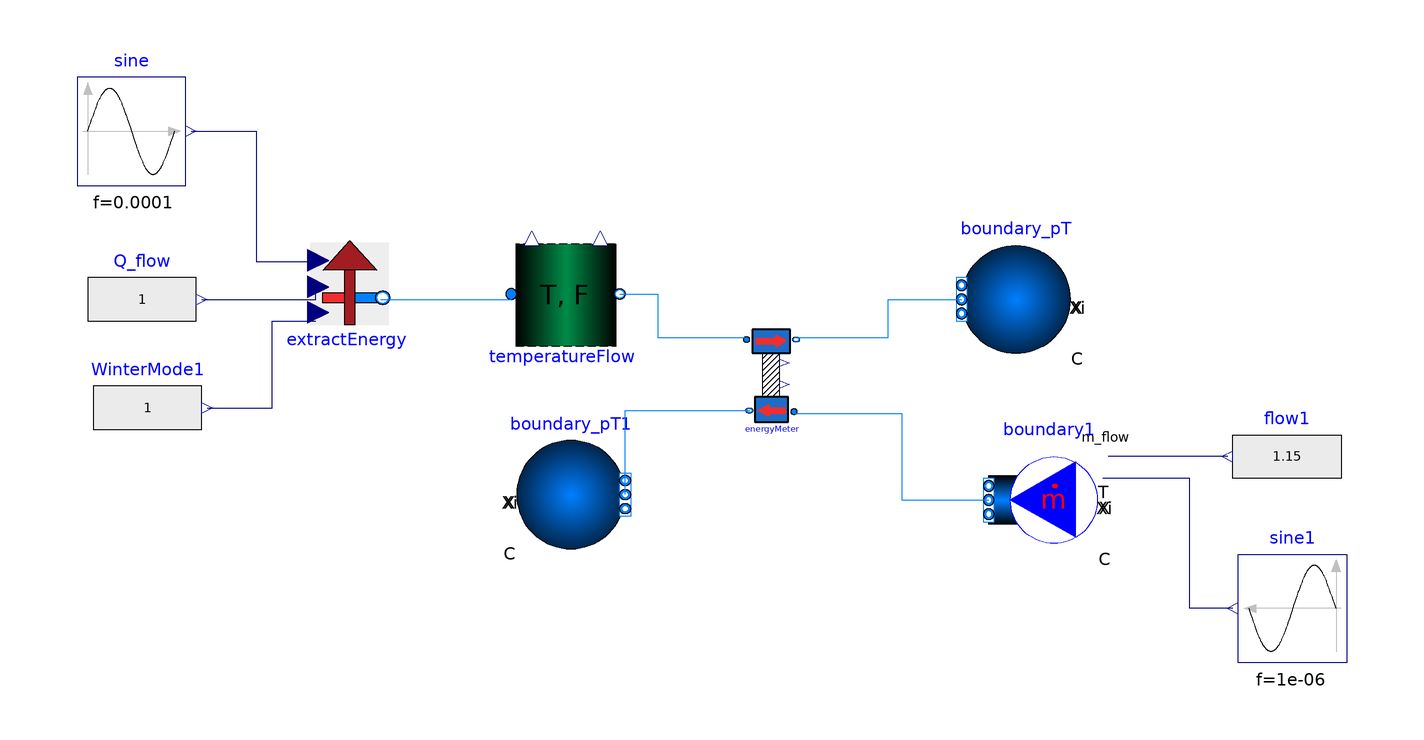

Above is the diagram view of the following Modelica model: its components placed by their Placement annotations and its connect equations drawn as lines.

model EnergyMeterExample
  Buildings.Fluid.Sources.Boundary_pT boundary_pT(T = 273.15 + 30, nPorts = 1, p = 1200, redeclare package Medium = Buildings.Media.Antifreeze.PropyleneGlycolWater(X_a = 0.40, property_T = 293.15) "Propylene glycol water, 40% mass fraction") annotation(
    Placement(transformation(origin = {83, 61}, extent = {{10, -10}, {-10, 10}})));
  EnergyMeter energyMeter(redeclare package Medium = Buildings.Media.Antifreeze.PropyleneGlycolWater(X_a = 0.40, property_T = 220) "Propylene glycol water, 40% mass fraction")  annotation(
    Placement(transformation(origin = {38, 46}, extent = {{-10, -10}, {10, 10}})));
  Buildings.Fluid.Sources.Boundary_pT boundary_pT1(T = 273.15 + 30, nPorts = 1, p = 1200, redeclare package Medium = Buildings.Media.Antifreeze.PropyleneGlycolWater(X_a = 0.40, property_T = 293.15) "Propylene glycol water, 40% mass fraction") annotation(
    Placement(transformation(origin = {1, 25}, extent = {{-10, -10}, {10, 10}})));
  TemperatureFlow temperatureFlow(redeclare package Medium = Buildings.Media.Antifreeze.PropyleneGlycolWater(X_a = 0.40, property_T = 220) "Propylene glycol water, 40% mass fraction")  annotation(
    Placement(transformation(origin = {0, 62}, extent = {{-10, -10}, {10, 10}})));
  Modelica.Blocks.Sources.Sine sine(amplitude = 500, f = 1e-4, offset = 250)  annotation(
    Placement(transformation(origin = {-80, 92}, extent = {{-10, -10}, {10, 10}})));
  Modelica.Blocks.Sources.RealExpression Q_flow(y = 1) "constant here, but can vary over time" annotation(
    Placement(transformation(origin = {-6, 125}, extent = {{-82, -74}, {-62, -54}})));
  Buildings.Fluid.Sources.MassFlowSource_T boundary1(nPorts = 1, redeclare package Medium = Buildings.Media.Antifreeze.PropyleneGlycolWater(X_a = 0.40, property_T = 293.15) "Propylene glycol water, 40% mass fraction", use_m_flow_in = true, use_T_in = true)  annotation(
    Placement(transformation(origin = {88, 24}, extent = {{10, -10}, {-10, 10}})));
  Modelica.Blocks.Sources.RealExpression flow1(y = 1.15) "1 for winter" annotation(
    Placement(transformation(origin = {61, 96}, extent = {{82, -74}, {62, -54}})));
  Modelica.Blocks.Sources.Sine sine1(amplitude = 20, f = 1e-6, offset = 273.15 +25) annotation(
    Placement(transformation(origin = {134, 4}, extent = {{10, -10}, {-10, 10}})));
  Modelica.Blocks.Sources.RealExpression WinterMode1(y = 1) "1 for winter" annotation(
    Placement(transformation(origin = {-5, 105}, extent = {{-82, -74}, {-62, -54}})));
  ExtractEnergy extractEnergy(redeclare package Medium = Buildings.Media.Antifreeze.PropyleneGlycolWater(X_a = 0.40, property_T = 220) "Propylene glycol water, 40% mass fraction")  annotation(
    Placement(transformation(origin = {-40, 62}, extent = {{-15, -10}, {15, 10}})));
equation
  connect(flow1.y, boundary1.m_flow_in) annotation(
    Line(points = {{122, 32}, {100, 32}}, color = {0, 0, 127}));
  connect(sine1.y, boundary1.T_in) annotation(
    Line(points = {{123, 4}, {115, 4}, {115, 28}, {99, 28}}, color = {0, 0, 127}));
  connect(energyMeter.port_b, boundary_pT.ports[1]) annotation(
    Line(points = {{42.5, 54}, {59.5, 54}, {59.5, 61}, {73, 61}}, color = {0, 127, 255}));
  connect(boundary_pT1.ports[1], energyMeter.port_b1) annotation(
    Line(points = {{11, 25}, {11, 40.5}, {34, 40.5}}, color = {0, 127, 255}));
  connect(temperatureFlow.port_b, energyMeter.port_a) annotation(
    Line(points = {{10, 62}, {17, 62}, {17, 54}, {33, 54}}, color = {0, 127, 255}));
  connect(energyMeter.port_a2, boundary1.ports[1]) annotation(
    Line(points = {{42, 40}, {62, 40}, {62, 24}, {78, 24}}, color = {0, 127, 255}));
  connect(sine.y, extractEnergy.P_demand) annotation(
    Line(points = {{-69, 92}, {-57, 92}, {-57, 68}, {-47, 68}}, color = {0, 0, 127}));
  connect(Q_flow.y, extractEnergy.Q_flow) annotation(
    Line(points = {{-67, 61}, {-46, 61}, {-46, 64}}, color = {0, 0, 127}));
  connect(WinterMode1.y, extractEnergy.seasonMode) annotation(
    Line(points = {{-66, 41}, {-54, 41}, {-54, 57}, {-46, 57}}, color = {0, 0, 127}));
  connect(extractEnergy.port_b, temperatureFlow.port_a) annotation(
    Line(points = {{-34, 61}, {-10, 61}, {-10, 62}}, color = {0, 127, 255}));
  annotation(
    Diagram(coordinateSystem(extent = {{-100, 120}, {160, -20}})),
    Icon(graphics = {Ellipse(lineColor = {75, 138, 73}, fillColor = {255, 255, 255}, fillPattern = FillPattern.Solid, extent = {{-100, -100}, {100, 100}}), Polygon(lineColor = {0, 0, 255}, fillColor = {75, 138, 73}, pattern = LinePattern.None, fillPattern = FillPattern.Solid, points = {{-36, 60}, {64, 0}, {-36, -60}, {-36, 60}})}),
  experiment(StartTime = 0, StopTime = 1e+5, Tolerance = 1e-06, Interval = 600),
  Documentation(info = "<html><head></head><body><strong data-start=\"1649\" data-end=\"1676\">Purpose of the example:</strong><br><div>
<ul data-start=\"1680\" data-end=\"2146\">
<li data-start=\"1680\" data-end=\"1810\">
<p data-start=\"1682\" data-end=\"1810\">Illustrates how <strong data-start=\"1698\" data-end=\"1733\">heat extraction (<code data-start=\"1716\" data-end=\"1730\">ExtractEnergy</code>)</strong> and <strong data-start=\"1738\" data-end=\"1773\">energy metering (<code data-start=\"1757\" data-end=\"1770\">EnergyMeter</code>)</strong> can be combined into a small loop.</p>
</li>
<li data-start=\"1811\" data-end=\"1951\">
<p data-start=\"1813\" data-end=\"1951\">Provides a minimal testbed to validate the behavior of&nbsp;<strong data-start=\"1698\" data-end=\"1733\"><code data-start=\"1716\" data-end=\"1730\">ExtractEnergy&nbsp;</code></strong>safety logic (minimum power threshold, season mode, minimum flow protection) and the correct operation of <code data-start=\"2130\" data-end=\"2143\">EnergyMeter</code>.</p></li>
</ul>
<p data-start=\"2148\" data-end=\"2197\"><strong data-start=\"2148\" data-end=\"2161\">Use case:</strong><br data-start=\"2161\" data-end=\"2164\">
This type of setup is useful for:</p>
<ul data-start=\"2198\" data-end=\"2440\">
<li data-start=\"2198\" data-end=\"2287\">
<p data-start=\"2200\" data-end=\"2287\">Testing the integration of components before embedding them in a full building model.</p>
</li>
<li data-start=\"2288\" data-end=\"2352\">
<p data-start=\"2290\" data-end=\"2352\">Checking cumulative energy balances in simplified scenarios.</p>
</li>
<li data-start=\"2353\" data-end=\"2440\">
<p data-start=\"2355\" data-end=\"2440\">Demonstrating how to couple external control signals with fluid-based energy flows.</p></li></ul><!--EndFragment--></div></body></html>"),
  __OpenModelica_commandLineOptions = "--matchingAlgorithm=PFPlusExt --indexReductionMethod=dynamicStateSelection -d=initialization,NLSanalyticJacobian -d=aliasConflicts -d=aliasConflicts",
  __OpenModelica_simulationFlags(lv = "LOG_STDOUT,LOG_ASSERT,LOG_STATS", s = "dassl", variableFilter = ".*"));
end EnergyMeterExample;